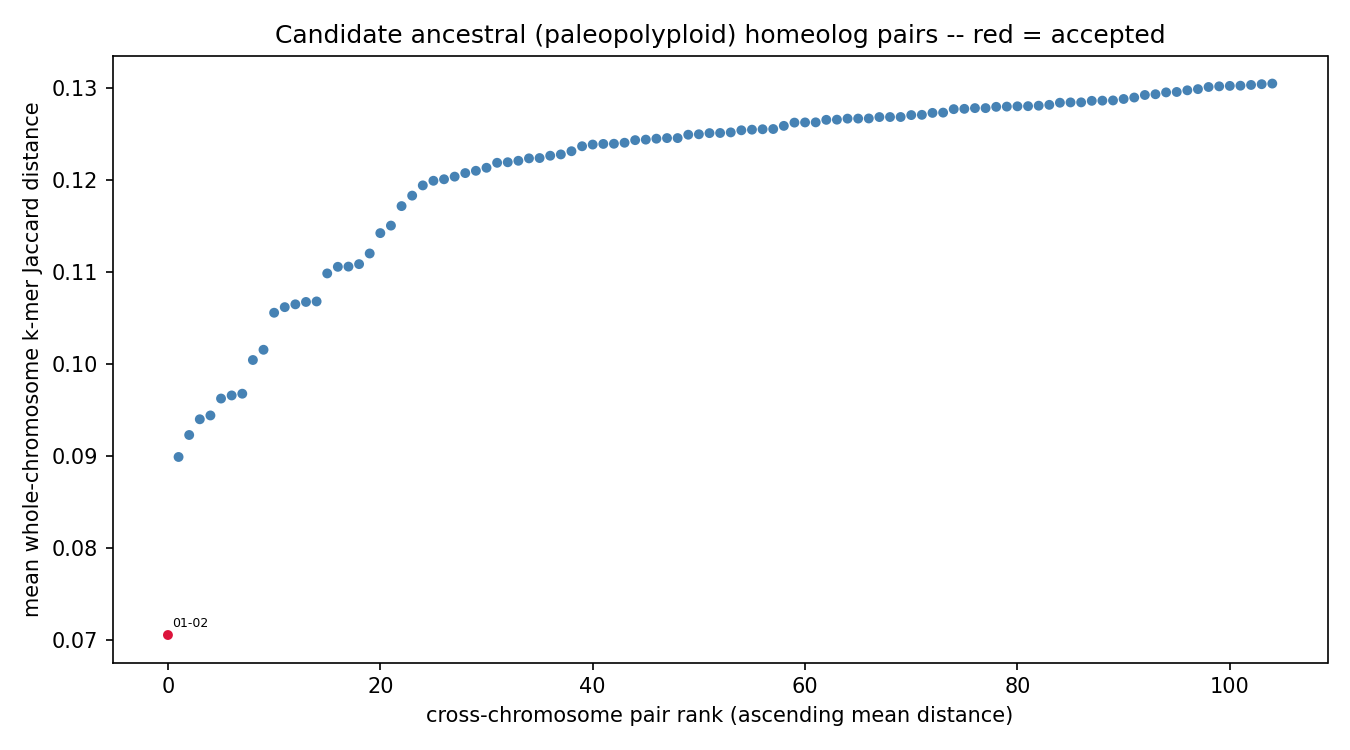

The data file committed next to this chart (first rows):
chrom_a	chrom_b	mean_distance	n_haplotype_copy_pairs	resolution_limited	n_resolution_limited_of_total
chr01	chr02	0.0705	16	False	0/16
